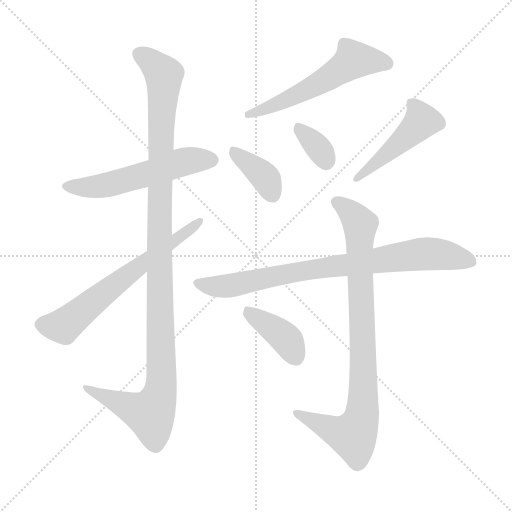
t = 0.00 s
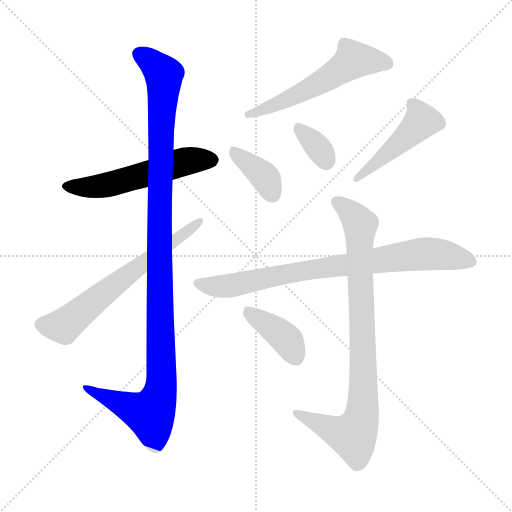
t = 1.62 s
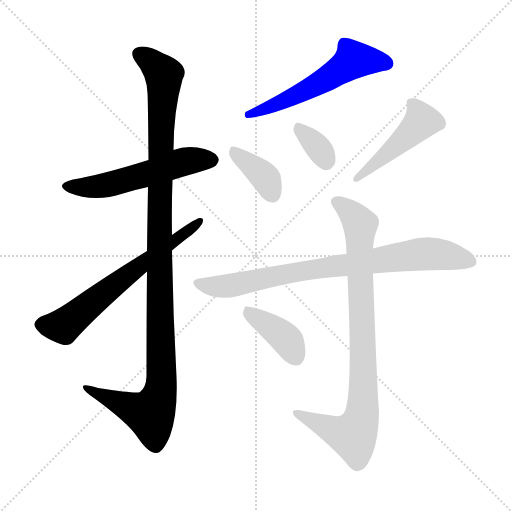
t = 3.24 s
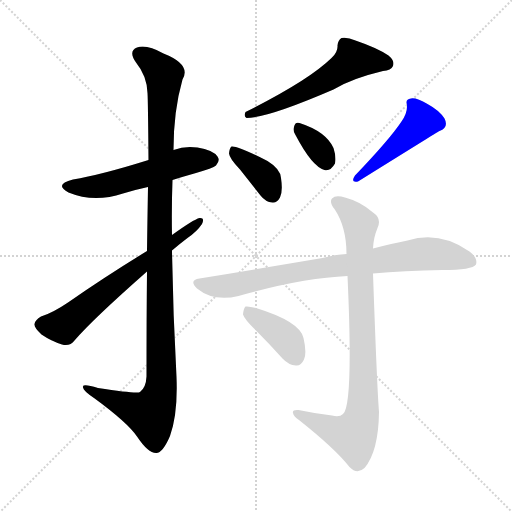
t = 4.87 s
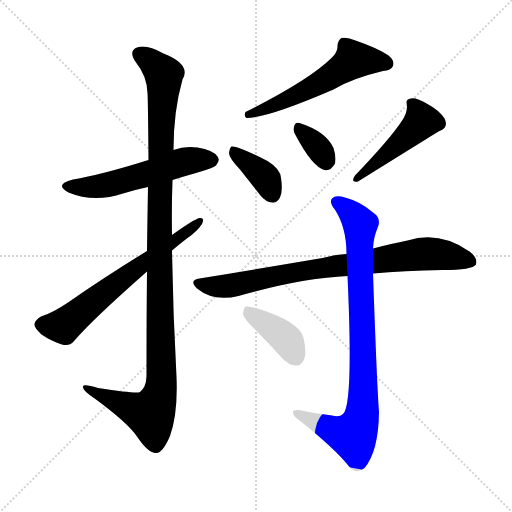
t = 6.49 s
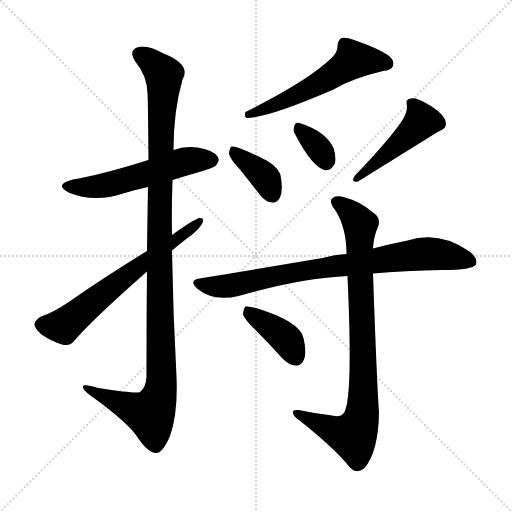
t = 8.11 s

The animated SVG that drew these frames (rendered in a browser with its animation timeline set to each time). Animation: 10 CSS @keyframes rules; one cycle of 8.11 s.

<svg version="1.1" viewBox="0 0 1024 1024" xmlns="http://www.w3.org/2000/svg">
  <g stroke="lightgray" stroke-dasharray="1,1" stroke-width="1" transform="scale(4, 4)">
    <line x1="0" y1="0" x2="256" y2="256"></line>
    <line x1="256" y1="0" x2="0" y2="256"></line>
    <line x1="128" y1="0" x2="128" y2="256"></line>
    <line x1="0" y1="128" x2="256" y2="128"></line>
  </g>
<g transform="scale(1, -1) translate(0, -900)">
   <style type="text/css">
    @keyframes keyframes0 {
      from {
       stroke: blue;
       stroke-dashoffset: 549;
       stroke-width: 128;
       }
       64% {
       animation-timing-function: step-end;
       stroke: blue;
       stroke-dashoffset: 0;
       stroke-width: 128;
       }
       to {
       stroke: black;
       stroke-width: 1024;
       }
       }
       #make-me-a-hanzi-animation-0 {
         animation: keyframes0 0.696777s both;
         animation-delay: 0.000000s;
         animation-timing-function: linear;
       }
    @keyframes keyframes1 {
      from {
       stroke: blue;
       stroke-dashoffset: 1142;
       stroke-width: 128;
       }
       79% {
       animation-timing-function: step-end;
       stroke: blue;
       stroke-dashoffset: 0;
       stroke-width: 128;
       }
       to {
       stroke: black;
       stroke-width: 1024;
       }
       }
       #make-me-a-hanzi-animation-1 {
         animation: keyframes1 1.179362s both;
         animation-delay: 0.696777s;
         animation-timing-function: linear;
       }
    @keyframes keyframes2 {
      from {
       stroke: blue;
       stroke-dashoffset: 644;
       stroke-width: 128;
       }
       68% {
       animation-timing-function: step-end;
       stroke: blue;
       stroke-dashoffset: 0;
       stroke-width: 128;
       }
       to {
       stroke: black;
       stroke-width: 1024;
       }
       }
       #make-me-a-hanzi-animation-2 {
         animation: keyframes2 0.774089s both;
         animation-delay: 1.876139s;
         animation-timing-function: linear;
       }
    @keyframes keyframes3 {
      from {
       stroke: blue;
       stroke-dashoffset: 563;
       stroke-width: 128;
       }
       65% {
       animation-timing-function: step-end;
       stroke: blue;
       stroke-dashoffset: 0;
       stroke-width: 128;
       }
       to {
       stroke: black;
       stroke-width: 1024;
       }
       }
       #make-me-a-hanzi-animation-3 {
         animation: keyframes3 0.708171s both;
         animation-delay: 2.650228s;
         animation-timing-function: linear;
       }
    @keyframes keyframes4 {
      from {
       stroke: blue;
       stroke-dashoffset: 378;
       stroke-width: 128;
       }
       55% {
       animation-timing-function: step-end;
       stroke: blue;
       stroke-dashoffset: 0;
       stroke-width: 128;
       }
       to {
       stroke: black;
       stroke-width: 1024;
       }
       }
       #make-me-a-hanzi-animation-4 {
         animation: keyframes4 0.557617s both;
         animation-delay: 3.358398s;
         animation-timing-function: linear;
       }
    @keyframes keyframes5 {
      from {
       stroke: blue;
       stroke-dashoffset: 338;
       stroke-width: 128;
       }
       52% {
       animation-timing-function: step-end;
       stroke: blue;
       stroke-dashoffset: 0;
       stroke-width: 128;
       }
       to {
       stroke: black;
       stroke-width: 1024;
       }
       }
       #make-me-a-hanzi-animation-5 {
         animation: keyframes5 0.525065s both;
         animation-delay: 3.916016s;
         animation-timing-function: linear;
       }
    @keyframes keyframes6 {
      from {
       stroke: blue;
       stroke-dashoffset: 456;
       stroke-width: 128;
       }
       60% {
       animation-timing-function: step-end;
       stroke: blue;
       stroke-dashoffset: 0;
       stroke-width: 128;
       }
       to {
       stroke: black;
       stroke-width: 1024;
       }
       }
       #make-me-a-hanzi-animation-6 {
         animation: keyframes6 0.621094s both;
         animation-delay: 4.441081s;
         animation-timing-function: linear;
       }
    @keyframes keyframes7 {
      from {
       stroke: blue;
       stroke-dashoffset: 810;
       stroke-width: 128;
       }
       73% {
       animation-timing-function: step-end;
       stroke: blue;
       stroke-dashoffset: 0;
       stroke-width: 128;
       }
       to {
       stroke: black;
       stroke-width: 1024;
       }
       }
       #make-me-a-hanzi-animation-7 {
         animation: keyframes7 0.909180s both;
         animation-delay: 5.062174s;
         animation-timing-function: linear;
       }
    @keyframes keyframes8 {
      from {
       stroke: blue;
       stroke-dashoffset: 870;
       stroke-width: 128;
       }
       74% {
       animation-timing-function: step-end;
       stroke: blue;
       stroke-dashoffset: 0;
       stroke-width: 128;
       }
       to {
       stroke: black;
       stroke-width: 1024;
       }
       }
       #make-me-a-hanzi-animation-8 {
         animation: keyframes8 0.958008s both;
         animation-delay: 5.971354s;
         animation-timing-function: linear;
       }
    @keyframes keyframes9 {
      from {
       stroke: blue;
       stroke-dashoffset: 395;
       stroke-width: 128;
       }
       56% {
       animation-timing-function: step-end;
       stroke: blue;
       stroke-dashoffset: 0;
       stroke-width: 128;
       }
       to {
       stroke: black;
       stroke-width: 1024;
       }
       }
       #make-me-a-hanzi-animation-9 {
         animation: keyframes9 0.571452s both;
         animation-delay: 6.929362s;
         animation-timing-function: linear;
       }
</style>
<path d="M 345.0 540.0 Q 367.0 547.0 392.0 554.0 Q 426.0 564.0 432.0 569.0 Q 441.0 579.0 435.0 587.0 Q 426.0 600.0 395.0 605.0 Q 370.0 609.0 347.0 600.0 L 297.0 580.0 Q 201.0 550.0 146.0 541.0 Q 107.0 531.0 137.0 515.0 Q 188.0 494.0 246.0 513.0 Q 268.0 520.0 296.0 526.0 L 345.0 540.0 Z" fill="lightgray"></path> 
<path d="M 294.0 357.0 Q 293.0 266.0 293.0 147.0 Q 292.0 125.0 280.0 116.0 Q 274.0 112.0 196.0 124.0 Q 163.0 134.0 166.0 125.0 Q 167.0 118.0 188.0 104.0 Q 255.0 55.0 274.0 27.0 Q 296.0 -6.0 312.0 -6.0 Q 325.0 -7.0 340.0 28.0 Q 356.0 73.0 353.0 146.0 Q 346.0 273.0 344.0 399.0 L 344.0 430.0 Q 343.0 485.0 345.0 540.0 L 347.0 600.0 Q 347.0 678.0 365.0 741.0 Q 383.0 771.0 327.0 793.0 Q 293.0 812.0 274.0 805.0 Q 256.0 798.0 272.0 775.0 Q 294.0 748.0 295.0 714.0 Q 296.0 699.0 297.0 580.0 L 296.0 526.0 Q 295.0 471.0 294.0 398.0 L 294.0 357.0 Z" fill="lightgray"></path> 
<path d="M 294.0 398.0 Q 209.0 346.0 136.0 295.0 Q 105.0 274.0 82.0 267.0 Q 70.0 260.0 69.0 252.0 Q 68.0 245.0 83.0 231.0 Q 102.0 218.0 124.0 211.0 Q 140.0 207.0 149.0 219.0 Q 185.0 261.0 294.0 357.0 L 344.0 399.0 Q 359.0 412.0 375.0 424.0 Q 394.0 437.0 404.0 452.0 Q 410.0 465.0 399.0 464.0 Q 387.0 461.0 344.0 430.0 L 294.0 398.0 Z" fill="lightgray"></path> 
<path d="M 663.0 784.0 Q 617.0 739.0 491.0 676.0 Q 487.0 667.0 493.0 664.0 Q 535.0 664.0 667.0 721.0 Q 703.0 743.0 766.0 758.0 Q 782.0 759.0 786.0 768.0 Q 790.0 778.0 777.0 789.0 Q 755.0 804.0 711.0 819.0 Q 695.0 826.0 683.0 824.0 Q 676.0 820.0 675.0 809.0 Q 676.0 796.0 663.0 784.0 Z" fill="lightgray"></path> 
<path d="M 480.0 561.0 Q 499.0 537.0 521.0 509.0 Q 531.0 496.0 545.0 495.0 Q 554.0 494.0 560.0 505.0 Q 566.0 517.0 562.0 544.0 Q 561.0 562.0 535.0 578.0 Q 475.0 609.0 463.0 607.0 Q 459.0 604.0 458.0 593.0 Q 459.0 583.0 480.0 561.0 Z" fill="lightgray"></path> 
<path d="M 591.0 630.0 Q 624.0 567.0 649.0 560.0 Q 661.0 557.0 670.0 573.0 Q 673.0 585.0 667.0 604.0 Q 652.0 637.0 599.0 654.0 Q 590.0 657.0 588.0 646.0 Q 585.0 639.0 591.0 630.0 Z" fill="lightgray"></path> 
<path d="M 803.0 657.0 Q 779.0 621.0 710.0 549.0 Q 700.0 534.0 716.0 537.0 Q 875.0 636.0 879.0 638.0 Q 898.0 645.0 889.0 663.0 Q 879.0 679.0 855.0 692.0 Q 833.0 705.0 822.0 703.0 Q 810.0 702.0 814.0 690.0 Q 815.0 674.0 803.0 657.0 Z" fill="lightgray"></path> 
<path d="M 746.0 353.0 Q 807.0 359.0 885.0 360.0 Q 945.0 360.0 952.0 371.0 Q 956.0 384.0 939.0 397.0 Q 879.0 439.0 815.0 419.0 Q 784.0 413.0 746.0 403.0 L 693.0 392.0 Q 669.0 391.0 645.0 384.0 Q 533.0 365.0 399.0 343.0 Q 377.0 340.0 394.0 323.0 Q 427.0 296.0 477.0 308.0 Q 603.0 344.0 695.0 348.0 L 746.0 353.0 Z" fill="lightgray"></path> 
<path d="M 664.0 69.0 Q 630.0 73.0 597.0 80.0 Q 584.0 81.0 586.0 74.0 Q 587.0 67.0 598.0 60.0 Q 671.0 2.0 699.0 -34.0 Q 714.0 -50.0 729.0 -36.0 Q 757.0 -3.0 758.0 76.0 Q 754.0 125.0 746.0 353.0 L 746.0 403.0 Q 747.0 425.0 755.0 444.0 Q 764.0 463.0 746.0 475.0 Q 721.0 497.0 690.0 505.0 Q 671.0 511.0 664.0 503.0 Q 658.0 496.0 669.0 482.0 Q 693.0 446.0 693.0 392.0 L 695.0 348.0 Q 707.0 89.0 686.0 72.0 Q 679.0 65.0 664.0 69.0 Z" fill="lightgray"></path> 
<path d="M 513.0 238.0 Q 538.0 213.0 565.0 183.0 Q 577.0 170.0 592.0 169.0 Q 602.0 168.0 608.0 181.0 Q 614.0 194.0 607.0 224.0 Q 600.0 257.0 512.0 284.0 Q 497.0 288.0 491.0 287.0 Q 487.0 283.0 486.0 271.0 Q 489.0 261.0 513.0 238.0 Z" fill="lightgray"></path> 
      <clipPath id="make-me-a-hanzi-clip-0">
      <path d="M 345.0 540.0 Q 367.0 547.0 392.0 554.0 Q 426.0 564.0 432.0 569.0 Q 441.0 579.0 435.0 587.0 Q 426.0 600.0 395.0 605.0 Q 370.0 609.0 347.0 600.0 L 297.0 580.0 Q 201.0 550.0 146.0 541.0 Q 107.0 531.0 137.0 515.0 Q 188.0 494.0 246.0 513.0 Q 268.0 520.0 296.0 526.0 L 345.0 540.0 Z" fill="lightgray"></path>
      </clipPath>
      <path clip-path="url(#make-me-a-hanzi-clip-0)" d="M 138.0 529.0 L 204.0 528.0 L 361.0 575.0 L 424.0 580.0 " fill="none" id="make-me-a-hanzi-animation-0" stroke-dasharray="421 842" stroke-linecap="round"></path>

      <clipPath id="make-me-a-hanzi-clip-1">
      <path d="M 294.0 357.0 Q 293.0 266.0 293.0 147.0 Q 292.0 125.0 280.0 116.0 Q 274.0 112.0 196.0 124.0 Q 163.0 134.0 166.0 125.0 Q 167.0 118.0 188.0 104.0 Q 255.0 55.0 274.0 27.0 Q 296.0 -6.0 312.0 -6.0 Q 325.0 -7.0 340.0 28.0 Q 356.0 73.0 353.0 146.0 Q 346.0 273.0 344.0 399.0 L 344.0 430.0 Q 343.0 485.0 345.0 540.0 L 347.0 600.0 Q 347.0 678.0 365.0 741.0 Q 383.0 771.0 327.0 793.0 Q 293.0 812.0 274.0 805.0 Q 256.0 798.0 272.0 775.0 Q 294.0 748.0 295.0 714.0 Q 296.0 699.0 297.0 580.0 L 296.0 526.0 Q 295.0 471.0 294.0 398.0 L 294.0 357.0 Z" fill="lightgray"></path>
      </clipPath>
      <path clip-path="url(#make-me-a-hanzi-clip-1)" d="M 281.0 789.0 L 297.0 781.0 L 328.0 750.0 L 319.0 507.0 L 321.0 120.0 L 301.0 72.0 L 240.0 93.0 L 185.0 117.0 L 183.0 123.0 L 172.0 123.0 " fill="none" id="make-me-a-hanzi-animation-1" stroke-dasharray="1014 2028" stroke-linecap="round"></path>

      <clipPath id="make-me-a-hanzi-clip-2">
      <path d="M 294.0 398.0 Q 209.0 346.0 136.0 295.0 Q 105.0 274.0 82.0 267.0 Q 70.0 260.0 69.0 252.0 Q 68.0 245.0 83.0 231.0 Q 102.0 218.0 124.0 211.0 Q 140.0 207.0 149.0 219.0 Q 185.0 261.0 294.0 357.0 L 344.0 399.0 Q 359.0 412.0 375.0 424.0 Q 394.0 437.0 404.0 452.0 Q 410.0 465.0 399.0 464.0 Q 387.0 461.0 344.0 430.0 L 294.0 398.0 Z" fill="lightgray"></path>
      </clipPath>
      <path clip-path="url(#make-me-a-hanzi-clip-2)" d="M 81.0 251.0 L 127.0 248.0 L 398.0 457.0 " fill="none" id="make-me-a-hanzi-animation-2" stroke-dasharray="516 1032" stroke-linecap="round"></path>

      <clipPath id="make-me-a-hanzi-clip-3">
      <path d="M 663.0 784.0 Q 617.0 739.0 491.0 676.0 Q 487.0 667.0 493.0 664.0 Q 535.0 664.0 667.0 721.0 Q 703.0 743.0 766.0 758.0 Q 782.0 759.0 786.0 768.0 Q 790.0 778.0 777.0 789.0 Q 755.0 804.0 711.0 819.0 Q 695.0 826.0 683.0 824.0 Q 676.0 820.0 675.0 809.0 Q 676.0 796.0 663.0 784.0 Z" fill="lightgray"></path>
      </clipPath>
      <path clip-path="url(#make-me-a-hanzi-clip-3)" d="M 774.0 773.0 L 707.0 781.0 L 628.0 727.0 L 496.0 671.0 " fill="none" id="make-me-a-hanzi-animation-3" stroke-dasharray="435 870" stroke-linecap="round"></path>

      <clipPath id="make-me-a-hanzi-clip-4">
      <path d="M 480.0 561.0 Q 499.0 537.0 521.0 509.0 Q 531.0 496.0 545.0 495.0 Q 554.0 494.0 560.0 505.0 Q 566.0 517.0 562.0 544.0 Q 561.0 562.0 535.0 578.0 Q 475.0 609.0 463.0 607.0 Q 459.0 604.0 458.0 593.0 Q 459.0 583.0 480.0 561.0 Z" fill="lightgray"></path>
      </clipPath>
      <path clip-path="url(#make-me-a-hanzi-clip-4)" d="M 466.0 598.0 L 526.0 550.0 L 546.0 510.0 " fill="none" id="make-me-a-hanzi-animation-4" stroke-dasharray="250 500" stroke-linecap="round"></path>

      <clipPath id="make-me-a-hanzi-clip-5">
      <path d="M 591.0 630.0 Q 624.0 567.0 649.0 560.0 Q 661.0 557.0 670.0 573.0 Q 673.0 585.0 667.0 604.0 Q 652.0 637.0 599.0 654.0 Q 590.0 657.0 588.0 646.0 Q 585.0 639.0 591.0 630.0 Z" fill="lightgray"></path>
      </clipPath>
      <path clip-path="url(#make-me-a-hanzi-clip-5)" d="M 600.0 641.0 L 632.0 610.0 L 652.0 578.0 " fill="none" id="make-me-a-hanzi-animation-5" stroke-dasharray="210 420" stroke-linecap="round"></path>

      <clipPath id="make-me-a-hanzi-clip-6">
      <path d="M 803.0 657.0 Q 779.0 621.0 710.0 549.0 Q 700.0 534.0 716.0 537.0 Q 875.0 636.0 879.0 638.0 Q 898.0 645.0 889.0 663.0 Q 879.0 679.0 855.0 692.0 Q 833.0 705.0 822.0 703.0 Q 810.0 702.0 814.0 690.0 Q 815.0 674.0 803.0 657.0 Z" fill="lightgray"></path>
      </clipPath>
      <path clip-path="url(#make-me-a-hanzi-clip-6)" d="M 826.0 692.0 L 844.0 658.0 L 725.0 549.0 " fill="none" id="make-me-a-hanzi-animation-6" stroke-dasharray="328 656" stroke-linecap="round"></path>

      <clipPath id="make-me-a-hanzi-clip-7">
      <path d="M 746.0 353.0 Q 807.0 359.0 885.0 360.0 Q 945.0 360.0 952.0 371.0 Q 956.0 384.0 939.0 397.0 Q 879.0 439.0 815.0 419.0 Q 784.0 413.0 746.0 403.0 L 693.0 392.0 Q 669.0 391.0 645.0 384.0 Q 533.0 365.0 399.0 343.0 Q 377.0 340.0 394.0 323.0 Q 427.0 296.0 477.0 308.0 Q 603.0 344.0 695.0 348.0 L 746.0 353.0 Z" fill="lightgray"></path>
      </clipPath>
      <path clip-path="url(#make-me-a-hanzi-clip-7)" d="M 396.0 333.0 L 452.0 327.0 L 641.0 364.0 L 855.0 393.0 L 943.0 377.0 " fill="none" id="make-me-a-hanzi-animation-7" stroke-dasharray="682 1364" stroke-linecap="round"></path>

      <clipPath id="make-me-a-hanzi-clip-8">
      <path d="M 664.0 69.0 Q 630.0 73.0 597.0 80.0 Q 584.0 81.0 586.0 74.0 Q 587.0 67.0 598.0 60.0 Q 671.0 2.0 699.0 -34.0 Q 714.0 -50.0 729.0 -36.0 Q 757.0 -3.0 758.0 76.0 Q 754.0 125.0 746.0 353.0 L 746.0 403.0 Q 747.0 425.0 755.0 444.0 Q 764.0 463.0 746.0 475.0 Q 721.0 497.0 690.0 505.0 Q 671.0 511.0 664.0 503.0 Q 658.0 496.0 669.0 482.0 Q 693.0 446.0 693.0 392.0 L 695.0 348.0 Q 707.0 89.0 686.0 72.0 Q 679.0 65.0 664.0 69.0 Z" fill="lightgray"></path>
      </clipPath>
      <path clip-path="url(#make-me-a-hanzi-clip-8)" d="M 673.0 497.0 L 711.0 465.0 L 721.0 449.0 L 724.0 68.0 L 706.0 29.0 L 683.0 33.0 L 593.0 73.0 " fill="none" id="make-me-a-hanzi-animation-8" stroke-dasharray="742 1484" stroke-linecap="round"></path>

      <clipPath id="make-me-a-hanzi-clip-9">
      <path d="M 513.0 238.0 Q 538.0 213.0 565.0 183.0 Q 577.0 170.0 592.0 169.0 Q 602.0 168.0 608.0 181.0 Q 614.0 194.0 607.0 224.0 Q 600.0 257.0 512.0 284.0 Q 497.0 288.0 491.0 287.0 Q 487.0 283.0 486.0 271.0 Q 489.0 261.0 513.0 238.0 Z" fill="lightgray"></path>
      </clipPath>
      <path clip-path="url(#make-me-a-hanzi-clip-9)" d="M 495.0 281.0 L 567.0 227.0 L 592.0 185.0 " fill="none" id="make-me-a-hanzi-animation-9" stroke-dasharray="267 534" stroke-linecap="round"></path>

</g>
</svg>
